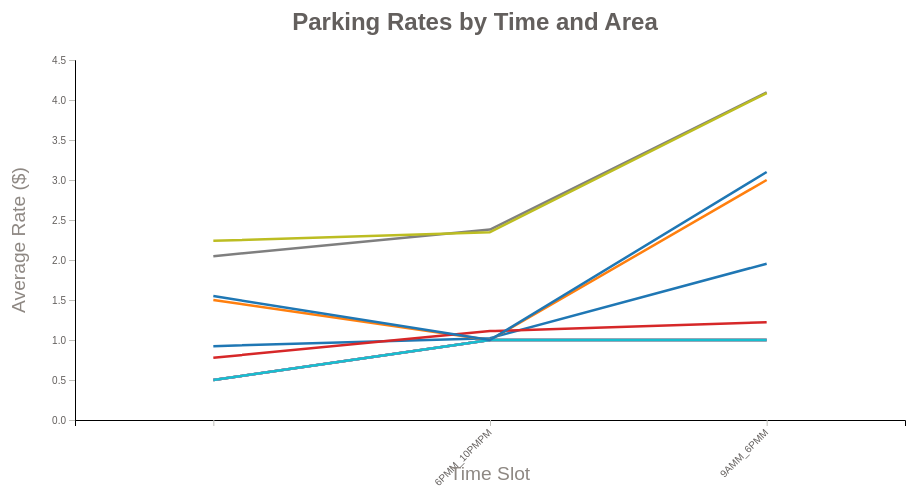
D3 v7 page, settled after 360 driven frames (6 s of simulated time); the page loaded 1 data file(s).


// ── index.js
/*
CSIS 3860 Winter 2025
Week 13 Lecture Demo - Line Chart on Historical Temperature in San Francisco
Baozhang Min
*/

/// Parking Meter Rates Line Chart
const svg = d3.select("svg"),
width = +svg.attr("width"),
height = +svg.attr("height"),
margin = { top: 60, right: 50, bottom: 80, left: 80 },
innerWidth = width - margin.left - margin.right,
innerHeight = height - margin.top - margin.bottom;

const g = svg.append("g").attr("transform", `translate(${margin.left},${margin.top})`);

d3.csv("df_final_line.csv").then(data => {
// Parse rate as number
data.forEach(d => {
d.Rate = +d.Rate;
});

// Nest data: average rate per Time and Area
const grouped = Array.from(
d3.group(data, d => d['Geo Local Area']),
([key, values]) => ({
area: key,
values: Array.from(
  d3.group(values, v => v.Time),
  ([time, group]) => ({
    Time: time,
    Rate: d3.mean(group, d => d.Rate)
  })
).sort((a, b) => a.Time.localeCompare(b.Time))
})
);

// Get all time values (assuming consistent across groups)
const allTimes = [...new Set(data.map(d => d.Time))].sort();

const xScale = d3.scalePoint()
.domain(allTimes)
.range([0, innerWidth])
.padding(0.5);

const yScale = d3.scaleLinear()
.domain([0, d3.max(grouped, d => d3.max(d.values, v => v.Rate))])
.nice()
.range([innerHeight, 0]);

const line = d3.line()
.x(d => xScale(d.Time))
.y(d => yScale(d.Rate));

// Add line paths for each area
grouped.forEach(group => {
g.append("path")
.datum(group.values)
.attr("class", "line-path")
.attr("stroke", d3.schemeCategory10[grouped.indexOf(group) % 10])
.attr("d", line);
});

const xAxis = d3.axisBottom(xScale);
const yAxis = d3.axisLeft(yScale);

g.append("g")
.call(yAxis);

g.append("g")
.call(xAxis)
.attr("transform", `translate(0, ${innerHeight})`)
.selectAll("text")
.attr("text-anchor", "end")
.attr("transform", "rotate(-45)")
.attr("dx", "-0.8em")
.attr("dy", "0.15em");

g.append("text")
.attr("class", "axis-label")
.attr("x", innerWidth / 2)
.attr("y", innerHeight + 60)
.attr("text-anchor", "middle")
.text("Time Slot");

g.append("text")
.attr("class", "axis-label")
.attr("transform", "rotate(-90)")
.attr("x", -innerHeight / 2)
.attr("y", -50)
.attr("text-anchor", "middle")
.text("Average Rate ($)");

svg.append("text")
.attr("class", "title")
.attr("x", width / 2)
.attr("y", 30)
.attr("text-anchor", "middle")
.text("Parking Rates by Time and Area");
});


### data: df_final_line.csv
METERID, Geo Local Area, Latitude, Longitude, Day, Time, Rate
761804, Mount_Pleasant, 49.27, -123.1, Mon-Fri, 9AMM_6PMM, 1
521810, Mount_Pleasant, 49.27, -123.1, Mon-Fri, 9AMM_6PMM, 2
A30116, Mount_Pleasant, 49.27, -123.1, Mon-Fri, 9AMM_6PMM, 2
B40320, Mount_Pleasant, 49.27, -123.1, Mon-Fri, 9AMM_6PMM, 2
EB5818, Kerrisdale, 49.23, -123.2, Mon-Fri, 9AMM_6PMM, 3
72231, Grandview-Woodland, 49.28, -123.1, Mon-Fri, 9AMM_6PMM, 1
72305, Grandview-Woodland, 49.28, -123.1, Mon-Fri, 9AMM_6PMM, 1
GD0317, Grandview-Woodland, 49.28, -123.1, Mon-Fri, 9AMM_6PMM, 1
GD0314, Grandview-Woodland, 49.28, -123.1, Mon-Fri, 9AMM_6PMM, 1
GD0405, Grandview-Woodland, 49.28, -123.1, Mon-Fri, 9AMM_6PMM, 1
GD0406, Grandview-Woodland, 49.28, -123.1, Mon-Fri, 9AMM_6PMM, 1
TH1817, Strathcona, 49.27, -123.1, Mon-Fri, 9AMM_6PMM, 1
161325, West_End, 49.28, -123.1, Mon-Fri, 9AMM_6PMM, 1
LB2118, Arbutus_Ridge, 49.25, -123.2, Mon-Fri, 9AMM_6PMM, 1
C90127, Riley_Park, 49.25, -123.1, Mon-Fri, 9AMM_6PMM, 1
B42040, Kitsilano, 49.27, -123.2, Mon-Fri, 9AMM_6PMM, 6
C80206, Riley_Park, 49.25, -123.1, Mon-Fri, 9AMM_6PMM, 1
C90132, Riley_Park, 49.25, -123.1, Mon-Fri, 9AMM_6PMM, 1
E00131, Riley_Park, 49.25, -123.1, Mon-Fri, 9AMM_6PMM, 1
10339, Strathcona, 49.28, -123.1, Mon-Fri, 9AMM_6PMM, 1
10341, Strathcona, 49.28, -123.1, Mon-Fri, 9AMM_6PMM, 1
522115, Mount_Pleasant, 49.27, -123.1, Mon-Fri, 9AMM_6PMM, 2
620316, Downtown, 49.29, -123.1, Mon-Fri, 9AMM_6PMM, 6
B60016, Mount_Pleasant, 49.27, -123.1, Mon-Fri, 9AMM_6PMM, 2
KL0401, Hastings-Sunrise, 49.28, -123.1, Mon-Fri, 9AMM_6PMM, 1
B42002, Kitsilano, 49.27, -123.2, Mon-Fri, 9AMM_6PMM, 6
C90203, Riley_Park, 49.25, -123.1, Mon-Fri, 9AMM_6PMM, 1
72435, Hastings-Sunrise, 49.28, -123.1, Mon-Fri, 9AMM_6PMM, 1
161640, West_End, 49.29, -123.1, Mon-Fri, 9AMM_6PMM, 1
B42107, Kitsilano, 49.27, -123.2, Mon-Fri, 9AMM_6PMM, 6
B42109, Kitsilano, 49.27, -123.2, Mon-Fri, 9AMM_6PMM, 6
620905, Downtown, 49.28, -123.1, Mon-Fri, 9AMM_6PMM, 5
620907, Downtown, 49.28, -123.1, Mon-Fri, 9AMM_6PMM, 5
C80208, Riley_Park, 49.25, -123.1, Mon-Fri, 9AMM_6PMM, 1
C80136, Riley_Park, 49.25, -123.1, Mon-Fri, 9AMM_6PMM, 1
C90131, Riley_Park, 49.25, -123.1, Mon-Fri, 9AMM_6PMM, 1
C90130, Riley_Park, 49.25, -123.1, Mon-Fri, 9AMM_6PMM, 1
E00129, Riley_Park, 49.25, -123.1, Mon-Fri, 9AMM_6PMM, 1
522117, Mount_Pleasant, 49.27, -123.1, Mon-Fri, 9AMM_6PMM, 2
B42036, Kitsilano, 49.27, -123.2, Mon-Fri, 9AMM_6PMM, 6
620901, Downtown, 49.28, -123.1, Mon-Fri, 9AMM_6PMM, 5
752316, Mount_Pleasant, 49.26, -123.1, Mon-Fri, 9AMM_6PMM, 2
751804, Mount_Pleasant, 49.27, -123.1, Mon-Fri, 9AMM_6PMM, 2
B30214, Mount_Pleasant, 49.27, -123.1, Mon-Fri, 9AMM_6PMM, 2
751805, Mount_Pleasant, 49.27, -123.1, Mon-Fri, 9AMM_6PMM, 2
B30141, Mount_Pleasant, 49.27, -123.1, Mon-Fri, 9AMM_6PMM, 2
B30142, Mount_Pleasant, 49.27, -123.1, Mon-Fri, 9AMM_6PMM, 2
A30019, Mount_Pleasant, 49.27, -123.1, Mon-Fri, 9AMM_6PMM, 2
A30117, Mount_Pleasant, 49.27, -123.1, Mon-Fri, 9AMM_6PMM, 2
A30134, Mount_Pleasant, 49.27, -123.1, Mon-Fri, 9AMM_6PMM, 2
A40115, Mount_Pleasant, 49.27, -123.1, Mon-Fri, 9AMM_6PMM, 2
MY0506, Fairview, 49.27, -123.1, Mon-Fri, 9AMM_6PMM, 1
72115, Grandview-Woodland, 49.28, -123.1, Mon-Fri, 9AMM_6PMM, 1
72124, Grandview-Woodland, 49.28, -123.1, Mon-Fri, 9AMM_6PMM, 1
72224, Grandview-Woodland, 49.28, -123.1, Mon-Fri, 9AMM_6PMM, 1
MY0418, Fairview, 49.27, -123.1, Mon-Fri, 9AMM_6PMM, 1
522406, Mount_Pleasant, 49.26, -123.1, Mon-Fri, 9AMM_6PMM, 1
TH1818, Strathcona, 49.27, -123.1, Mon-Fri, 9AMM_6PMM, 1
774221, Arbutus_Ridge, 49.25, -123.2, Mon-Fri, 9AMM_6PMM, 1
761803, Mount_Pleasant, 49.27, -123.1, Mon-Fri, 9AMM_6PMM, 2
... 1,137 more rows